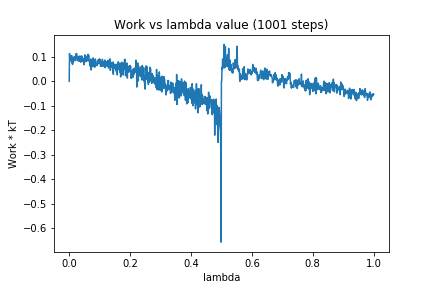

Data behind this chart, as committed beside it:
0, 0.0
1, 0.1133
2, 0.08952
3, 0.1035
4, 0.08344
5, 0.1005
6, 0.09949
7, 0.08714
8, 0.1051
9, 0.07485
10, 0.0929
11, 0.06876
12, 0.09329
13, 0.07869
14, 0.08045
15, 0.08386
16, 0.09991
17, 0.08726
18, 0.1013
19, 0.09229
20, 0.09439
21, 0.08441
22, 0.1113
23, 0.09433
24, 0.1136
25, 0.09868
26, 0.1014
27, 0.09396
28, 0.0848
29, 0.09323
30, 0.08266
31, 0.0994
32, 0.08553
33, 0.1032
34, 0.08195
35, 0.09097
36, 0.08201
37, 0.1015
38, 0.07802
39, 0.09592
40, 0.1037
41, 0.1034
42, 0.09392
43, 0.09803
44, 0.08072
45, 0.08508
46, 0.08357
47, 0.09072
48, 0.0675
49, 0.09254
50, 0.08458
51, 0.1081
52, 0.08676
53, 0.07967
54, 0.08746
55, 0.1028
56, 0.09834
57, 0.08138
58, 0.09781
59, 0.08462
60, 0.09542
... 940 more rows
